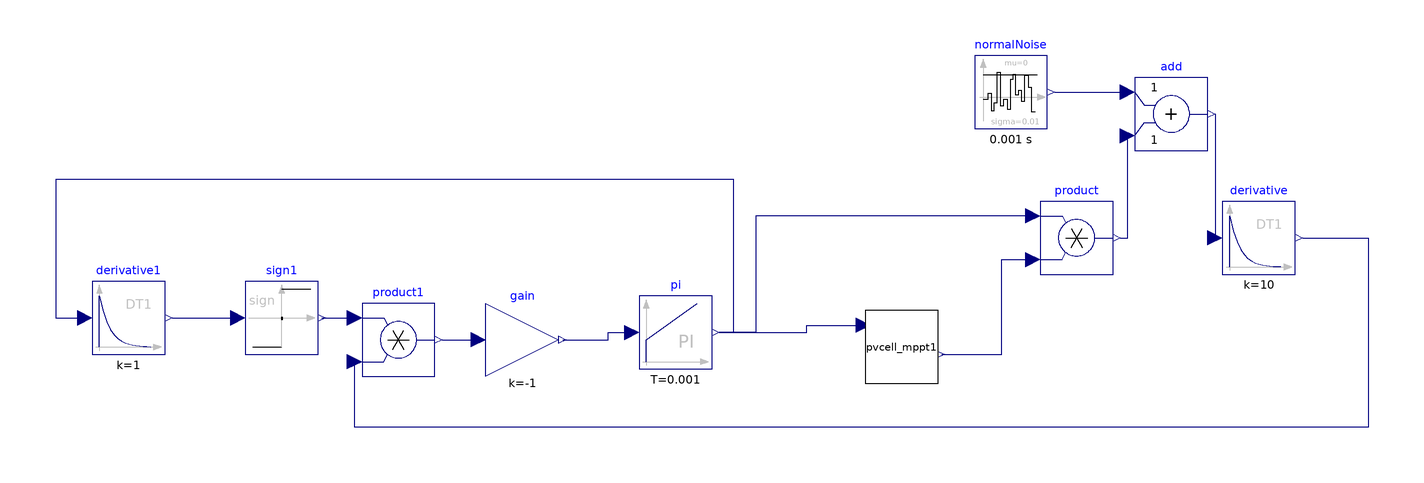

Above is the diagram view of the following Modelica model: its components placed by their Placement annotations and its connect equations drawn as lines.

model pvcell_mppt_bench
  pvcell_mppt pvcell_mppt1 annotation(
    Placement(visible = true, transformation(origin = {-18, -18}, extent = {{-10, -10}, {10, 10}}, rotation = 0)));
  Modelica.Blocks.Math.Product product annotation(
    Placement(visible = true, transformation(origin = {30, 12}, extent = {{-10, -10}, {10, 10}}, rotation = 0)));
  Modelica.Blocks.Continuous.PI pi(T = 1e-3, initType = Modelica.Blocks.Types.Init.InitialOutput, k = 1e4, y_start = 0.1)  annotation(
    Placement(visible = true, transformation(origin = {-80, -14}, extent = {{-10, -10}, {10, 10}}, rotation = 0)));
  Modelica.Blocks.Math.Product product1 annotation(
    Placement(visible = true, transformation(origin = {-156, -16}, extent = {{-10, -10}, {10, 10}}, rotation = 0)));
  Modelica.Blocks.Continuous.Derivative derivative(T = 0.1, k = 10)  annotation(
    Placement(visible = true, transformation(origin = {80, 12}, extent = {{-10, -10}, {10, 10}}, rotation = 0)));
  Modelica.Blocks.Continuous.Derivative derivative1 annotation(
    Placement(visible = true, transformation(origin = {-230, -10}, extent = {{-10, -10}, {10, 10}}, rotation = 0)));
  Modelica.Blocks.Math.Sign sign1 annotation(
    Placement(visible = true, transformation(origin = {-188, -10}, extent = {{-10, -10}, {10, 10}}, rotation = 0)));
  Modelica.Blocks.Noise.NormalNoise normalNoise(samplePeriod = 1e-3, sigma = 0.01)  annotation(
    Placement(visible = true, transformation(origin = {12, 52}, extent = {{-10, -10}, {10, 10}}, rotation = 0)));
  Modelica.Blocks.Math.Add add annotation(
    Placement(visible = true, transformation(origin = {56, 46}, extent = {{-10, -10}, {10, 10}}, rotation = 0)));
  Modelica.Blocks.Math.Gain gain(k = -1)  annotation(
    Placement(visible = true, transformation(origin = {-122, -16}, extent = {{-10, -10}, {10, 10}}, rotation = 0)));
equation
  connect(pvcell_mppt1.y, product.u2) annotation(
    Line(points = {{-7, -20}, {9.5, -20}, {9.5, 6}, {18, 6}}, color = {0, 0, 127}));
  connect(pi.y, pvcell_mppt1.u) annotation(
    Line(points = {{-68, -14}, {-44, -14}, {-44, -12}, {-28, -12}}, color = {0, 0, 127}));
  connect(product.u1, pi.y) annotation(
    Line(points = {{18, 18}, {-58, 18}, {-58, -14}, {-68, -14}}, color = {0, 0, 127}));
  connect(derivative.y, product1.u2) annotation(
    Line(points = {{92, 12}, {110, 12}, {110, -40}, {-168, -40}, {-168, -22}}, color = {0, 0, 127}));
  connect(pi.y, derivative1.u) annotation(
    Line(points = {{-68, -14}, {-64, -14}, {-64, 28}, {-250, 28}, {-250, -10}, {-242, -10}}, color = {0, 0, 127}));
  connect(derivative1.y, sign1.u) annotation(
    Line(points = {{-218, -10}, {-200, -10}}, color = {0, 0, 127}));
  connect(sign1.y, product1.u1) annotation(
    Line(points = {{-177, -10}, {-168, -10}}, color = {0, 0, 127}));
  connect(product.y, add.u2) annotation(
    Line(points = {{42, 12}, {44, 12}, {44, 40}}, color = {0, 0, 127}));
  connect(add.y, derivative.u) annotation(
    Line(points = {{68, 46}, {68, 12}}, color = {0, 0, 127}));
  connect(normalNoise.y, add.u1) annotation(
    Line(points = {{24, 52}, {44, 52}}, color = {0, 0, 127}));
  connect(product1.y, gain.u) annotation(
    Line(points = {{-144, -16}, {-134, -16}}, color = {0, 0, 127}));
  connect(gain.y, pi.u) annotation(
    Line(points = {{-111, -16}, {-98.5, -16}, {-98.5, -14}, {-92, -14}}, color = {0, 0, 127}));
  annotation(
    uses(Modelica(version = "4.0.0")));
end pvcell_mppt_bench;